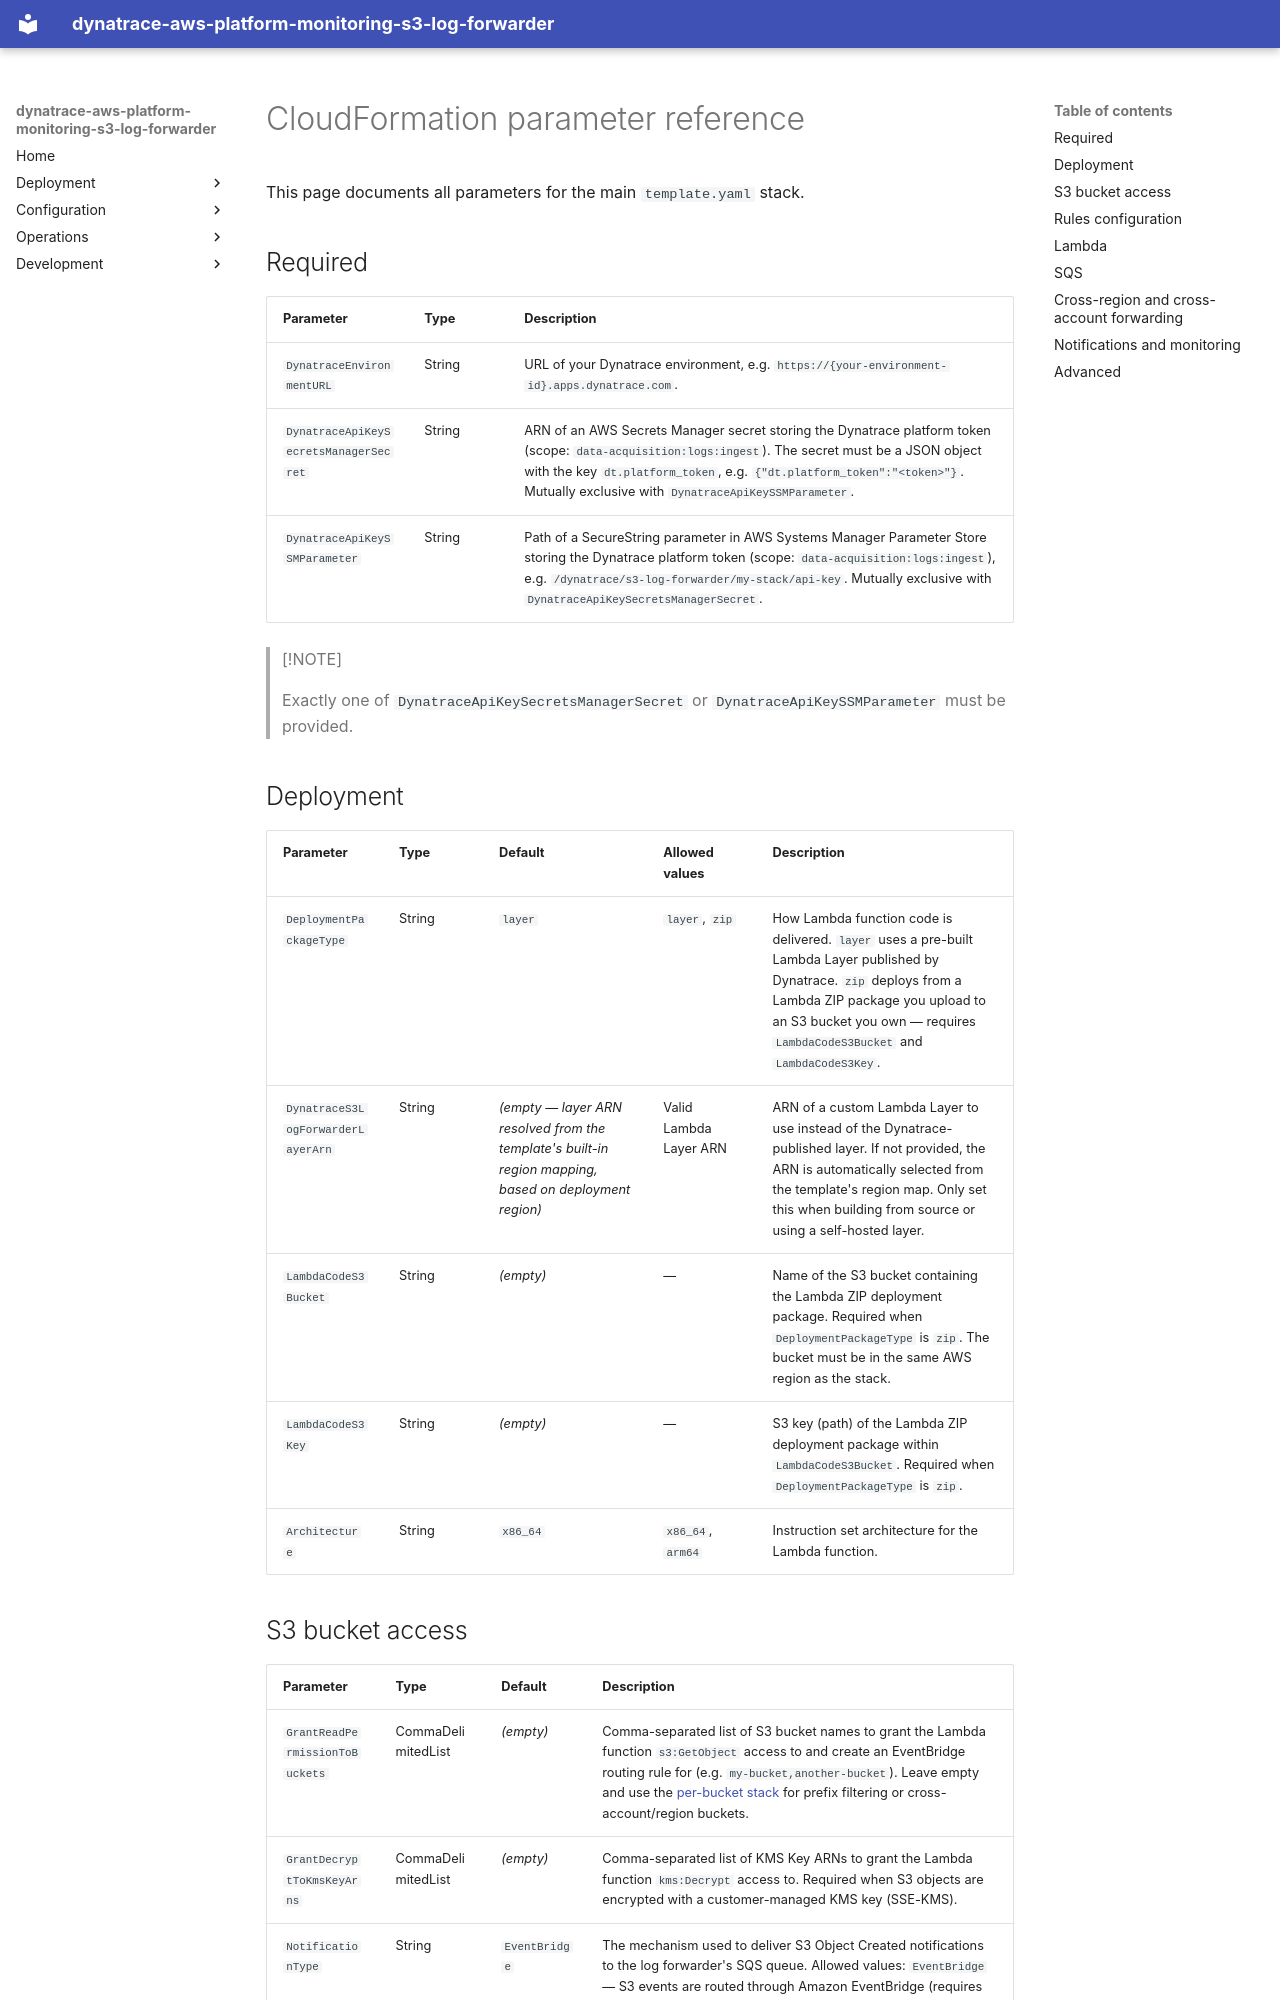

repository: Dynatrace/dynatrace-aws-platform-monitoring-s3-log-forwarder · page: cloudformation_parameters/index.html · generator: mkdocs

# CloudFormation parameter reference

This page documents all parameters for the main `template.yaml` stack.

## Required

| Parameter | Type | Description |
|-----------|------|-------------|
| `DynatraceEnvironmentURL` | String | URL of your Dynatrace environment, e.g. `https://{your-environment-id}.apps.dynatrace.com`. |
| `DynatraceApiKeySecretsManagerSecret` | String | ARN of an AWS Secrets Manager secret storing the Dynatrace platform token (scope: `data-acquisition:logs:ingest`). The secret must be a JSON object with the key `dt.platform_token`, e.g. `{"dt.platform_token":"<token>"}`. Mutually exclusive with `DynatraceApiKeySSMParameter`. |
| `DynatraceApiKeySSMParameter` | String | Path of a SecureString parameter in AWS Systems Manager Parameter Store storing the Dynatrace platform token (scope: `data-acquisition:logs:ingest`), e.g. `/dynatrace/s3-log-forwarder/my-stack/api-key`. Mutually exclusive with `DynatraceApiKeySecretsManagerSecret`. |

> [!NOTE]
>
> Exactly one of `DynatraceApiKeySecretsManagerSecret` or `DynatraceApiKeySSMParameter` must be provided.

## Deployment

| Parameter | Type | Default                                                                                                | Allowed values | Description |
|-----------|------|--------------------------------------------------------------------------------------------------------|----------------|-------------|
| `DeploymentPackageType` | String | `layer` | `layer`, `zip` | How Lambda function code is delivered. `layer` uses a pre-built Lambda Layer published by Dynatrace. `zip` deploys from a Lambda ZIP package you upload to an S3 bucket you own — requires `LambdaCodeS3Bucket` and `LambdaCodeS3Key`. |
| `DynatraceS3LogForwarderLayerArn` | String | _(empty — layer ARN resolved from the template's built-in region mapping, based on deployment region)_ | Valid Lambda Layer ARN | ARN of a custom Lambda Layer to use instead of the Dynatrace-published layer. If not provided, the ARN is automatically selected from the template's region map. Only set this when building from source or using a self-hosted layer. |
| `LambdaCodeS3Bucket` | String | _(empty)_ | — | Name of the S3 bucket containing the Lambda ZIP deployment package. Required when `DeploymentPackageType` is `zip`. The bucket must be in the same AWS region as the stack. |
| `LambdaCodeS3Key` | String | _(empty)_ | — | S3 key (path) of the Lambda ZIP deployment package within `LambdaCodeS3Bucket`. Required when `DeploymentPackageType` is `zip`. |
| `Architecture` | String | `x86_64` | `x86_64`, `arm64` | Instruction set architecture for the Lambda function. |
